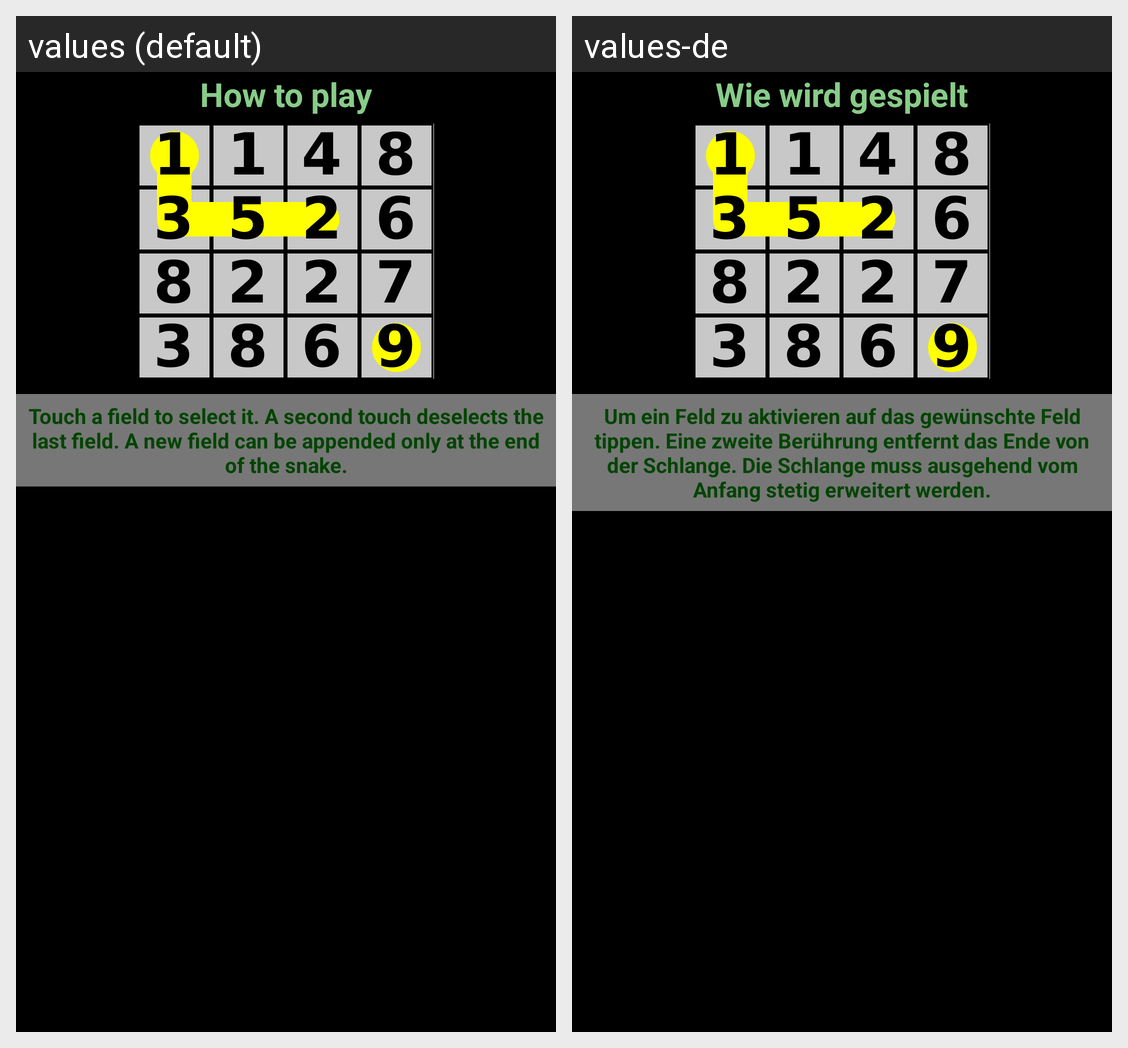

Strings drawn on this Android screen and how each of the app's shown locales translates them:
Android screen res/layout/tutorial_page_controls.xml rendered under 2 locales, left to right: values (default), values-de. Device: Nexus 5 (rendered at 1080×1920; each locale shown at half size, 540×960, under a caption strip naming it); theme AppTheme.
Strings drawn on this screen, with the default value and each locale's value (text and hints the layout hard-codes, and strings that could not be matched under every locale, appear in the picture but are not listed):

tut_control
  values: How to play
  values-de: Wie wird gespielt

tut_control_info
  values: Touch a field to select it. A second touch deselects the last field. A new field can be appended only at the end of the snake.
  values-de: Um ein Feld zu aktivieren auf das gewünschte Feld tippen. Eine zweite Berührung entfernt das Ende von der Schlange. Die Schlange muss ausgehend vom Anfang stetig erweitert werden.
